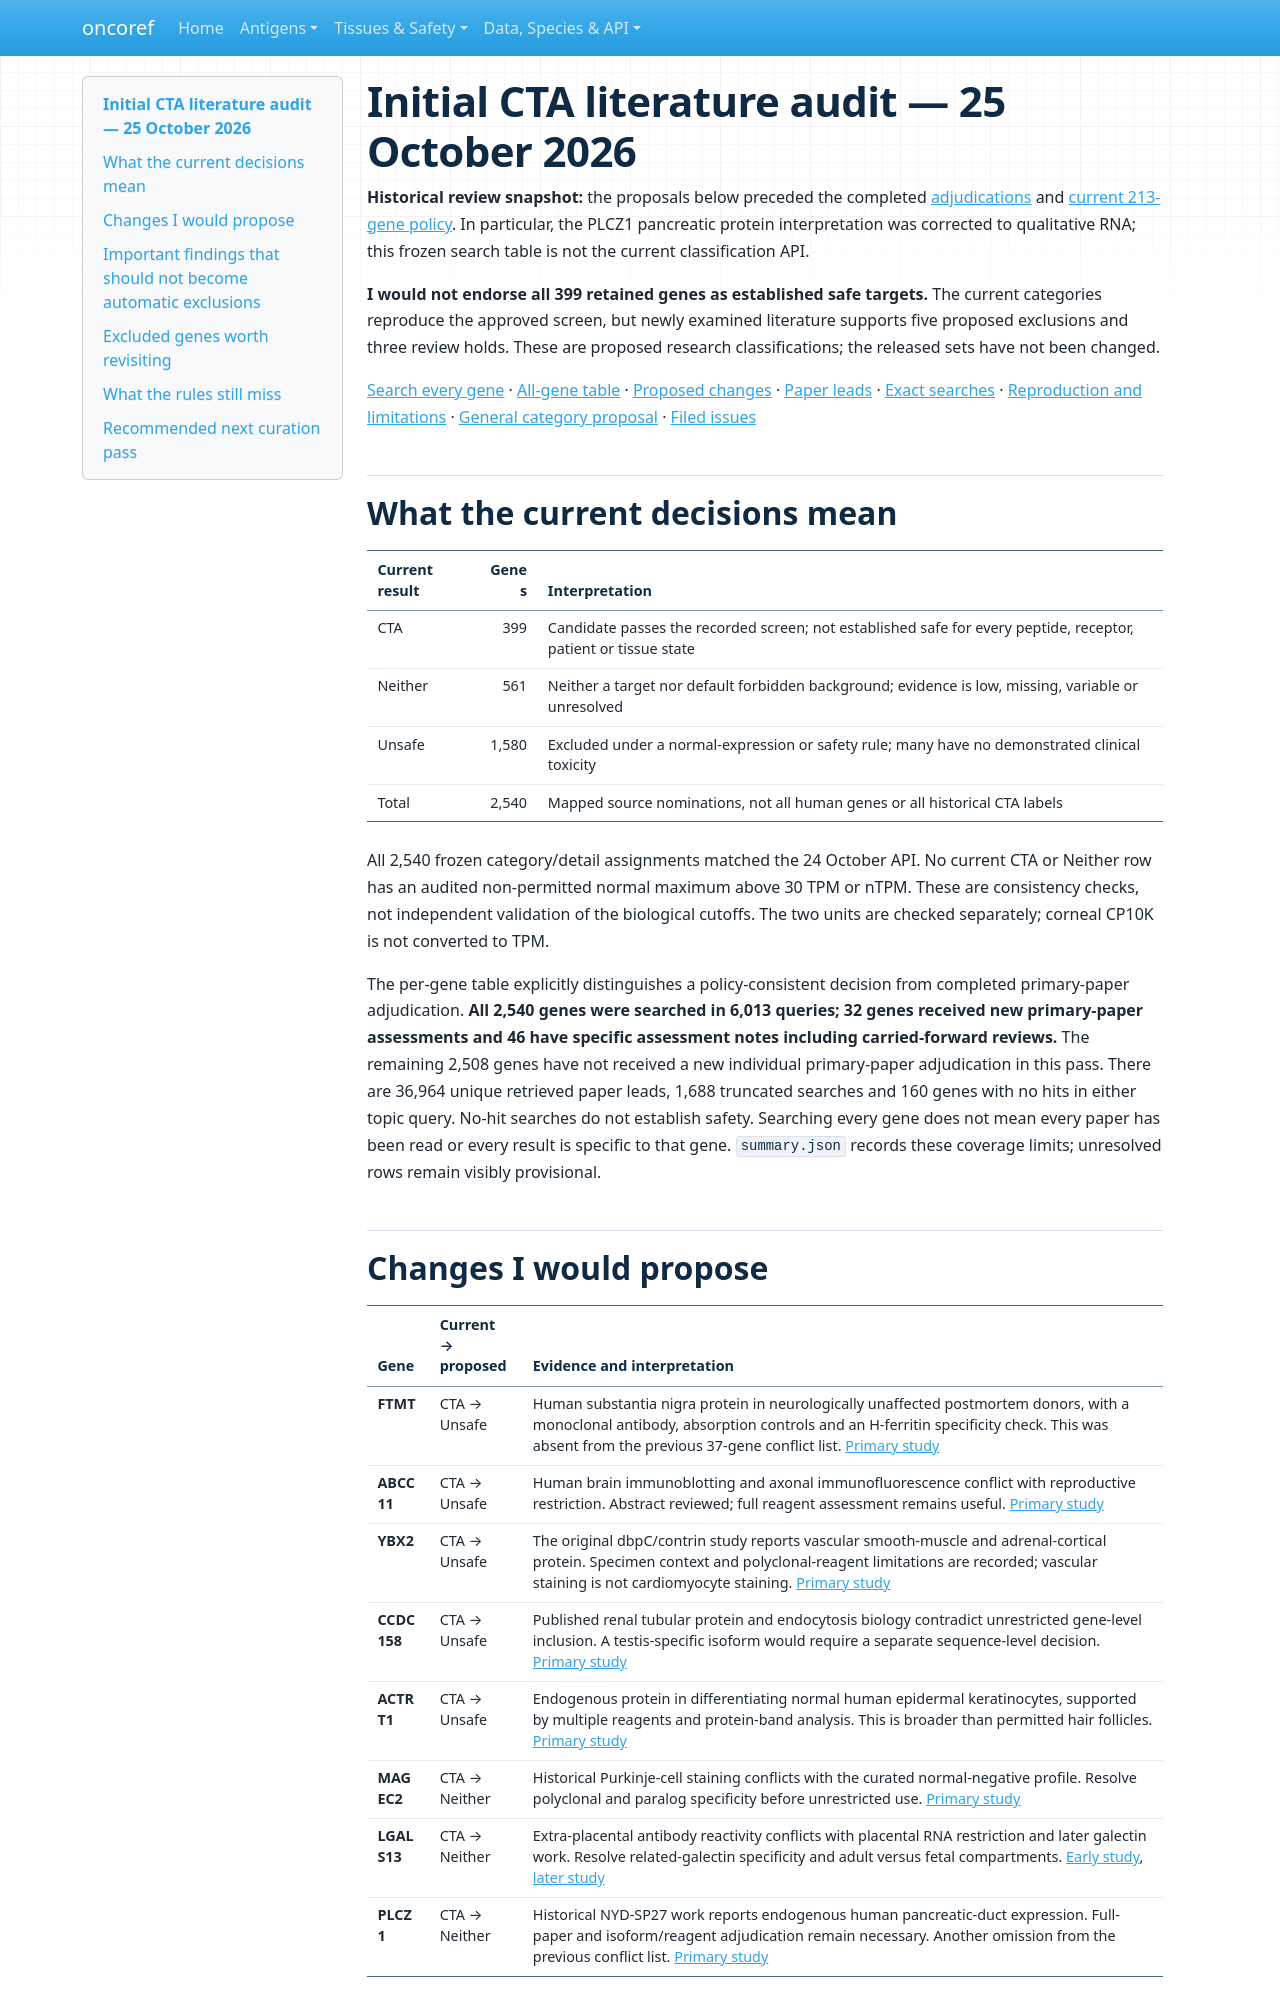

repository: pirl-unc/oncoref · page: audits/cta-literature-20261025/index.html · generator: mkdocs

# Initial CTA literature audit — 25 October 2026

**Historical review snapshot:** the proposals below preceded the completed
[adjudications](../cta-adjudication-20261025/index.md) and
[current 213-gene policy](../cta-policy-20261025/index.md). In particular, the
PLCZ1 pancreatic protein interpretation was corrected to qualitative RNA;
this frozen search table is not the current classification API.

**I would not endorse all 399 retained genes as established safe targets.** The
current categories reproduce the approved screen, but newly examined literature
supports five proposed exclusions and three review holds. These are proposed
research classifications; the released sets have not been changed.

[Search every gene](explore.html) · [All-gene table](all-genes.csv) ·
[Proposed changes](proposed-changes.csv) · [Paper leads](papers.csv) ·
[Exact searches](searches.csv) · [Reproduction and limitations](reproduction.md) ·
[General category proposal](category-proposal.md) · [Filed issues](issues.md)

## What the current decisions mean

| Current result | Genes | Interpretation |
|---|---:|---|
| CTA | 399 | Candidate passes the recorded screen; not established safe for every peptide, receptor, patient or tissue state |
| Neither | 561 | Neither a target nor default forbidden background; evidence is low, missing, variable or unresolved |
| Unsafe | 1,580 | Excluded under a normal-expression or safety rule; many have no demonstrated clinical toxicity |
| Total | 2,540 | Mapped source nominations, not all human genes or all historical CTA labels |

All 2,540 frozen category/detail assignments matched the 24 October API. No current
CTA or Neither row has an audited non-permitted normal maximum above 30 TPM or
nTPM. These are consistency checks, not independent validation of the biological
cutoffs. The two units are checked separately; corneal CP10K is not converted to
TPM.

The per-gene table explicitly distinguishes a policy-consistent decision from
completed primary-paper adjudication. **All 2,540 genes were searched in 6,013
queries; 32 genes received new primary-paper assessments and 46 have specific
assessment notes including carried-forward reviews.** The remaining 2,508 genes
have not received a new individual primary-paper adjudication in this pass.
There are 36,964 unique retrieved paper leads, 1,688 truncated searches and 160
genes with no hits in either topic query. No-hit searches do not establish safety.
Searching every gene does not mean every paper has been read or every result is
specific to that gene. `summary.json` records these coverage limits; unresolved
rows remain visibly provisional.
